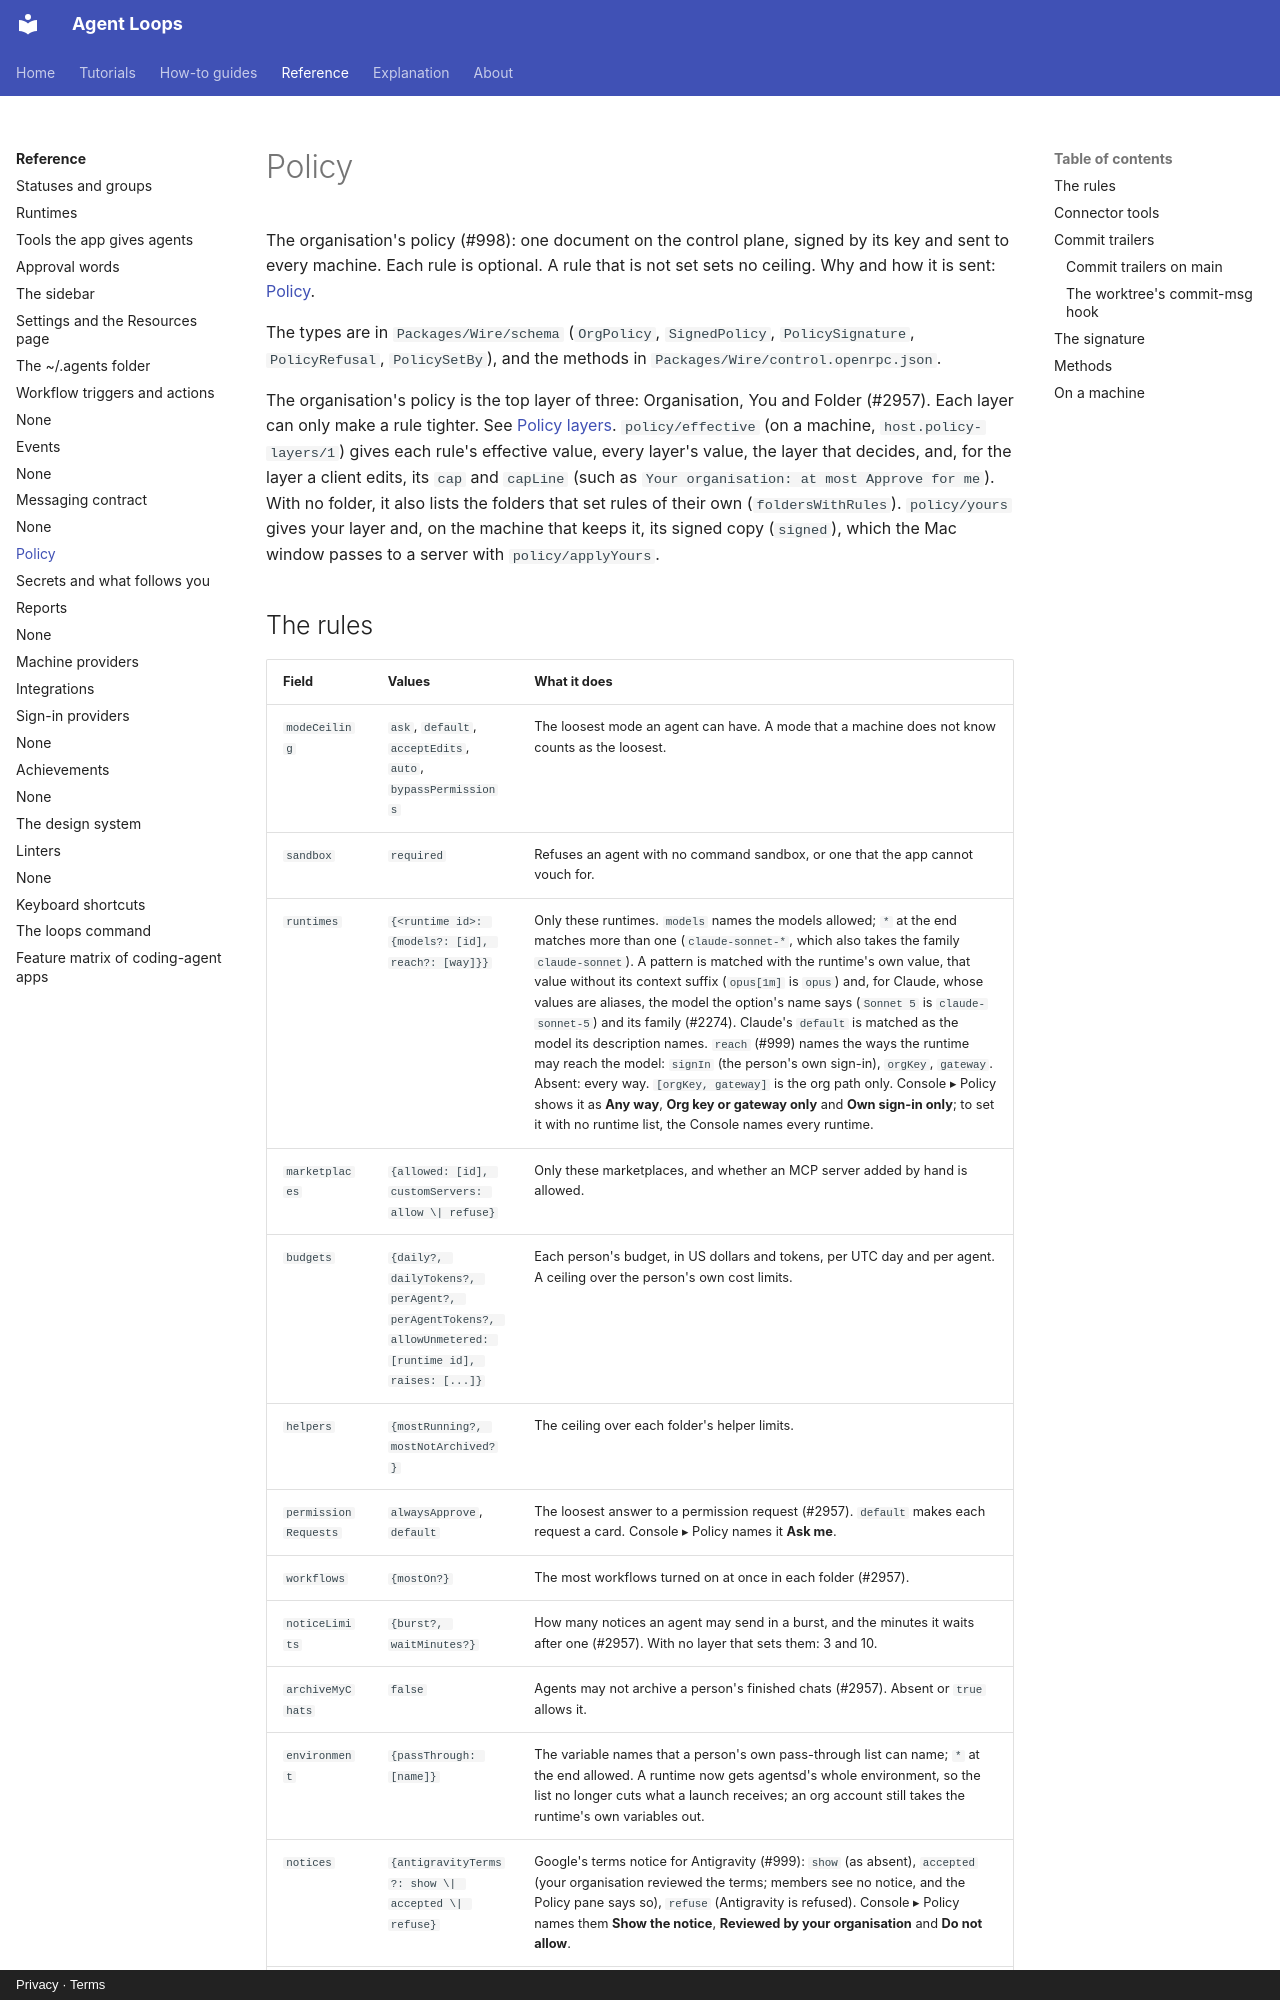

repository: agentloops-dev/agent-loops · page: reference/policy/index.html · generator: mkdocs · copyright: Privacy · Terms

---
diataxis: reference
devices: [mac, iphone, ipad]
description: The organisation's policy, its rules, its signature and its methods.
---

# Policy

The organisation's policy (#998): one document on the control plane, signed by its key and
sent to every machine. Each rule is optional. A rule that is not set sets no ceiling. Why
and how it is sent: [Policy](../explanation/control-plane.md#policy).

The types are in `Packages/Wire/schema` (`OrgPolicy`, `SignedPolicy`,
`PolicySignature`, `PolicyRefusal`, `PolicySetBy`), and the methods in
`Packages/Wire/control.openrpc.json`.

The organisation's policy is the top layer of three: Organisation, You and Folder (#2957).
Each layer can only make a rule tighter. See [Policy layers](../explanation/policy-layers.md).
`policy/effective` (on a machine, `host.policy-layers/1`) gives each rule's effective value,
every layer's value, the layer that decides, and, for the layer a client edits, its `cap`
and `capLine` (such as `Your organisation: at most Approve for me`). With no folder, it
also lists the folders that set rules of their own (`foldersWithRules`). `policy/yours`
gives your layer and, on the machine that keeps it, its signed copy (`signed`), which the
Mac window passes to a server with `policy/applyYours`.
